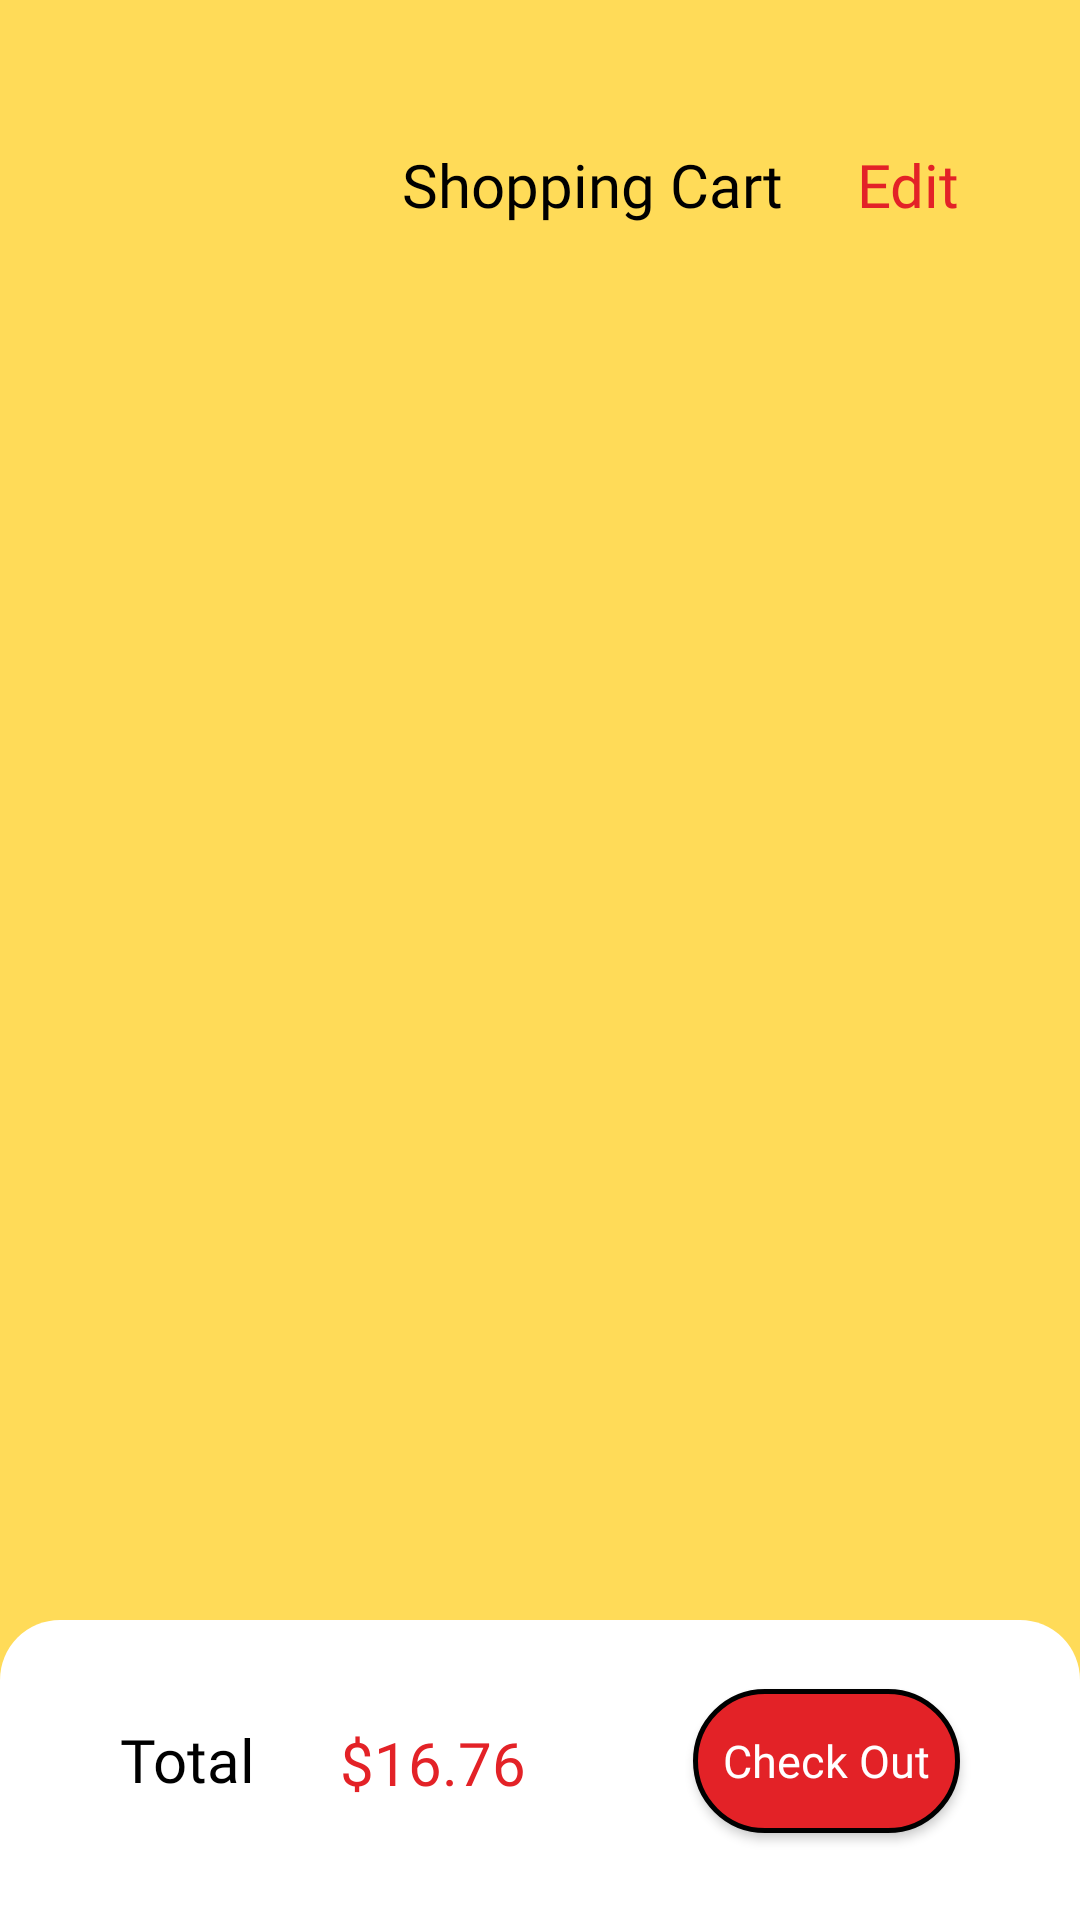

Layout XML and referenced resources for this Android screen:
<!-- AndroidManifest.xml: application theme Theme.Decapodips -->
<!-- res/layout/activity_shopping_cart.xml -->
<?xml version="1.0" encoding="utf-8"?>
<androidx.constraintlayout.widget.ConstraintLayout xmlns:android="http://schemas.android.com/apk/res/android"
    xmlns:app="http://schemas.android.com/apk/res-auto"
    xmlns:tools="http://schemas.android.com/tools"
    android:layout_width="match_parent"
    android:layout_height="match_parent"
    android:background="@color/yellow_mustard"
    tools:context=".ShoppingCart">

    <TextView
        android:id="@+id/textView23"
        android:layout_width="wrap_content"
        android:layout_height="wrap_content"
        android:layout_marginStart="64dp"
        android:layout_marginTop="48dp"
        android:fontFamily="@font/fredoka_one"
        android:text="Shopping Cart"
        android:textColor="@color/black"
        android:textSize="20sp"
        app:layout_constraintStart_toEndOf="@+id/backBtn"
        app:layout_constraintTop_toTopOf="parent"
        tools:ignore="HardcodedText" />

    <ImageView
        android:id="@+id/backBtn"
        android:layout_width="30dp"
        android:layout_height="30sp"
        android:layout_marginStart="40dp"
        android:layout_marginTop="48dp"
        app:layout_constraintStart_toStartOf="parent"
        app:layout_constraintTop_toTopOf="parent"
        app:srcCompat="@drawable/baseline_keyboard_arrow_left_24"
        android:contentDescription="back btn"
        tools:ignore="HardcodedText" />

    <TextView
        android:id="@+id/textView24"
        android:layout_width="wrap_content"
        android:layout_height="wrap_content"
        android:layout_marginStart="52dp"
        android:layout_marginTop="48dp"
        android:layout_marginEnd="40dp"
        android:fontFamily="@font/fredoka_one"
        android:text="Edit"
        android:textColor="@color/red"
        android:textSize="20sp"
        app:layout_constraintEnd_toEndOf="parent"
        app:layout_constraintHorizontal_bias="1.0"
        app:layout_constraintStart_toEndOf="@+id/textView23"
        app:layout_constraintTop_toTopOf="parent"
        tools:ignore="HardcodedText" />

    <ImageView
        android:id="@+id/imageView21"
        android:layout_width="match_parent"
        android:layout_height="100dp"
        app:layout_constraintBottom_toBottomOf="parent"
        app:layout_constraintEnd_toEndOf="parent"
        app:layout_constraintHorizontal_bias="1.0"
        app:layout_constraintStart_toStartOf="parent"
        app:layout_constraintTop_toTopOf="@+id/textView23"
        app:layout_constraintVertical_bias="1.0"
        app:srcCompat="@drawable/box"
        android:contentDescription="background"
        tools:ignore="HardcodedText" />

    <TextView
        android:id="@+id/textView32"
        android:layout_width="wrap_content"
        android:layout_height="wrap_content"
        android:layout_marginStart="40dp"
        android:fontFamily="@font/fredoka_one"
        android:text="Total"
        android:textColor="@color/black"
        android:textSize="20sp"
        app:layout_constraintBottom_toBottomOf="@+id/imageView21"
        app:layout_constraintStart_toStartOf="@+id/imageView21"
        app:layout_constraintTop_toTopOf="@+id/imageView21"
        app:layout_constraintVertical_bias="0.453"
        tools:ignore="HardcodedText" />

    <Button
        android:id="@+id/checkOutBtn"
        android:layout_width="wrap_content"
        android:layout_height="wrap_content"
        android:layout_marginEnd="40dp"
        android:background="@drawable/round_btn"
        android:fontFamily="@font/fredoka_one"
        android:paddingLeft="10dp"
        android:paddingRight="10dp"
        android:text="Check Out"
        android:textAllCaps="false"
        android:textColor="@color/white"
        android:textSize="15sp"
        app:layout_constraintBottom_toBottomOf="parent"
        app:layout_constraintEnd_toEndOf="parent"
        app:layout_constraintHorizontal_bias="1.0"
        app:layout_constraintStart_toEndOf="@+id/textView33"
        app:layout_constraintTop_toTopOf="@+id/imageView21"
        app:layout_constraintVertical_bias="0.442"
        tools:ignore="HardcodedText" />

    <TextView
        android:id="@+id/textView33"
        android:layout_width="wrap_content"
        android:layout_height="wrap_content"
        android:layout_marginStart="28dp"
        android:fontFamily="@font/fredoka_one"
        android:text="$16.76"
        android:textColor="@color/red"
        android:textSize="20sp"
        app:layout_constraintBottom_toBottomOf="@+id/imageView21"
        app:layout_constraintStart_toEndOf="@+id/textView32"
        app:layout_constraintTop_toTopOf="@+id/imageView21"
        app:layout_constraintVertical_bias="0.466"
        tools:ignore="HardcodedText" />

    <androidx.recyclerview.widget.RecyclerView
        android:id="@+id/shoppingcartRecycler"
        android:layout_width="match_parent"
        android:layout_height="551dp"
        android:padding="20dp"
        app:layout_constraintBottom_toBottomOf="parent"
        app:layout_constraintEnd_toEndOf="parent"
        app:layout_constraintHorizontal_bias="0.0"
        app:layout_constraintStart_toStartOf="parent"
        app:layout_constraintTop_toBottomOf="@+id/textView23"
        app:layout_constraintVertical_bias="0.065" />

</androidx.constraintlayout.widget.ConstraintLayout>
<!-- resources referenced by this layout -->
<resources>
  <color name="black">#FF000000</color>
  <color name="red">#E32227</color>
  <color name="white">#FFFFFFFF</color>
  <color name="yellow_mustard">#FFDB58</color>
  <!-- drawable box (drawable) -->
  <?xml version="1.0" encoding="utf-8"?>
  <selector
      xmlns:android="http://schemas.android.com/apk/res/android">
  
      <item>
          <shape android:shape="rectangle">
              <solid android:color="@color/white"/>
              <corners android:topLeftRadius="20dp" android:topRightRadius="20dp"/>
          </shape>
      </item>
  </selector>
  <!-- drawable round_btn (drawable) -->
  <?xml version="1.0" encoding="utf-8"?>
  <shape xmlns:android="http://schemas.android.com/apk/res/android">
      <solid android:color="#E32227"/>
      <stroke
          android:width="1.5dp"
          android:color="#000000"
          />
      <corners
          android:radius="50dp"
          />
  </shape>
  <style name="Theme.Decapodips" parent="Base.Theme.Decapodips" />
  <style name="Base.Theme.Decapodips" parent="Theme.AppCompat.Light.NoActionBar">
          
          
      </style>
</resources>
